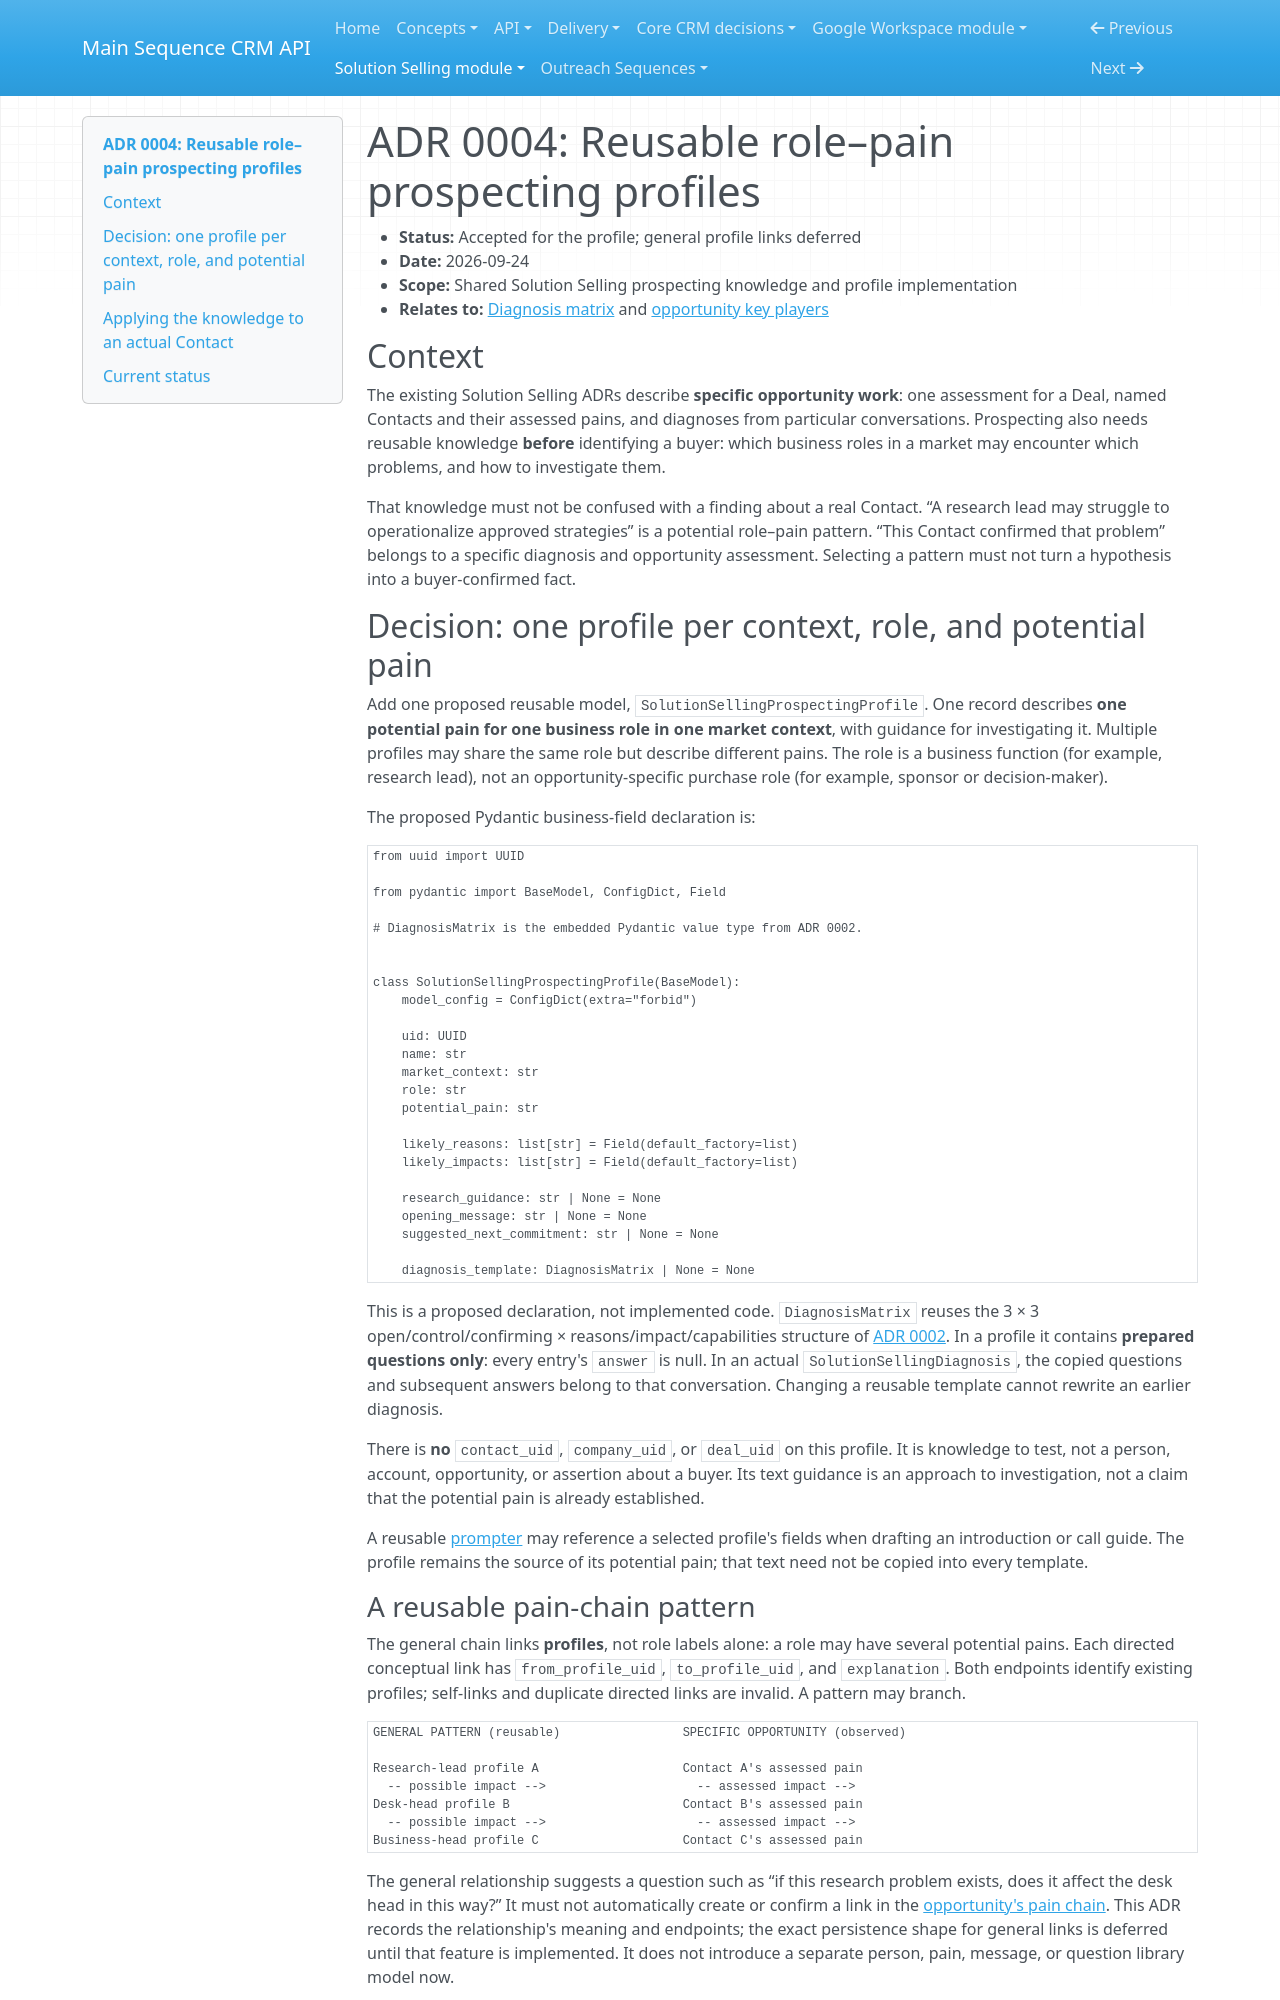

repository: MainSequenceCorp/MainSequenceCRMAPI · page: solution_selling_module/adrs/0004-prospecting-profiles/index.html · generator: mkdocs

# ADR 0004: Reusable role–pain prospecting profiles

- **Status:** Accepted for the profile; general profile links deferred
- **Date:** 2026-09-24
- **Scope:** Shared Solution Selling prospecting knowledge and profile implementation
- **Relates to:** [Diagnosis matrix](0002-diagnosis-matrix.md) and [opportunity key players](0003-key-players-pain-chain.md)

## Context

The existing Solution Selling ADRs describe **specific opportunity work**:
one assessment for a Deal, named Contacts and their assessed pains, and
diagnoses from particular conversations. Prospecting also needs reusable
knowledge **before** identifying a buyer: which business roles in a market
may encounter which problems, and how to investigate them.

That knowledge must not be confused with a finding about a real Contact.
“A research lead may struggle to operationalize approved strategies” is a
potential role–pain pattern. “This Contact confirmed that problem” belongs
to a specific diagnosis and opportunity assessment. Selecting a pattern
must not turn a hypothesis into a buyer-confirmed fact.

## Decision: one profile per context, role, and potential pain

Add one proposed reusable model, `SolutionSellingProspectingProfile`. One
record describes **one potential pain for one business role in one market
context**, with guidance for investigating it. Multiple profiles may share
the same role but describe different pains. The role is a business function
(for example, research lead), not an opportunity-specific purchase role
(for example, sponsor or decision-maker).

The proposed Pydantic business-field declaration is:

```python
from uuid import UUID

from pydantic import BaseModel, ConfigDict, Field

# DiagnosisMatrix is the embedded Pydantic value type from ADR 0002.


class SolutionSellingProspectingProfile(BaseModel):
    model_config = ConfigDict(extra="forbid")

    uid: UUID
    name: str
    market_context: str
    role: str
    potential_pain: str

    likely_reasons: list[str] = Field(default_factory=list)
    likely_impacts: list[str] = Field(default_factory=list)

    research_guidance: str | None = None
    opening_message: str | None = None
    suggested_next_commitment: str | None = None

    diagnosis_template: DiagnosisMatrix | None = None
```

This is a proposed declaration, not implemented code. `DiagnosisMatrix`
reuses the 3 × 3 open/control/confirming × reasons/impact/capabilities
structure of [ADR 0002](0002-diagnosis-matrix.md). In a profile it contains
**prepared questions only**: every entry's `answer` is null. In an actual
`SolutionSellingDiagnosis`, the copied questions and subsequent answers
belong to that conversation. Changing a reusable template cannot rewrite
an earlier diagnosis.

There is **no** `contact_uid`, `company_uid`, or `deal_uid` on this profile.
It is knowledge to test, not a person, account, opportunity, or assertion
about a buyer. Its text guidance is an approach to investigation, not a
claim that the potential pain is already established.

A reusable [prompter](0006-reusable-prompters.md) may reference a selected
profile's fields when drafting an introduction or call guide. The profile
remains the source of its potential pain; that text need not be copied into
every template.
